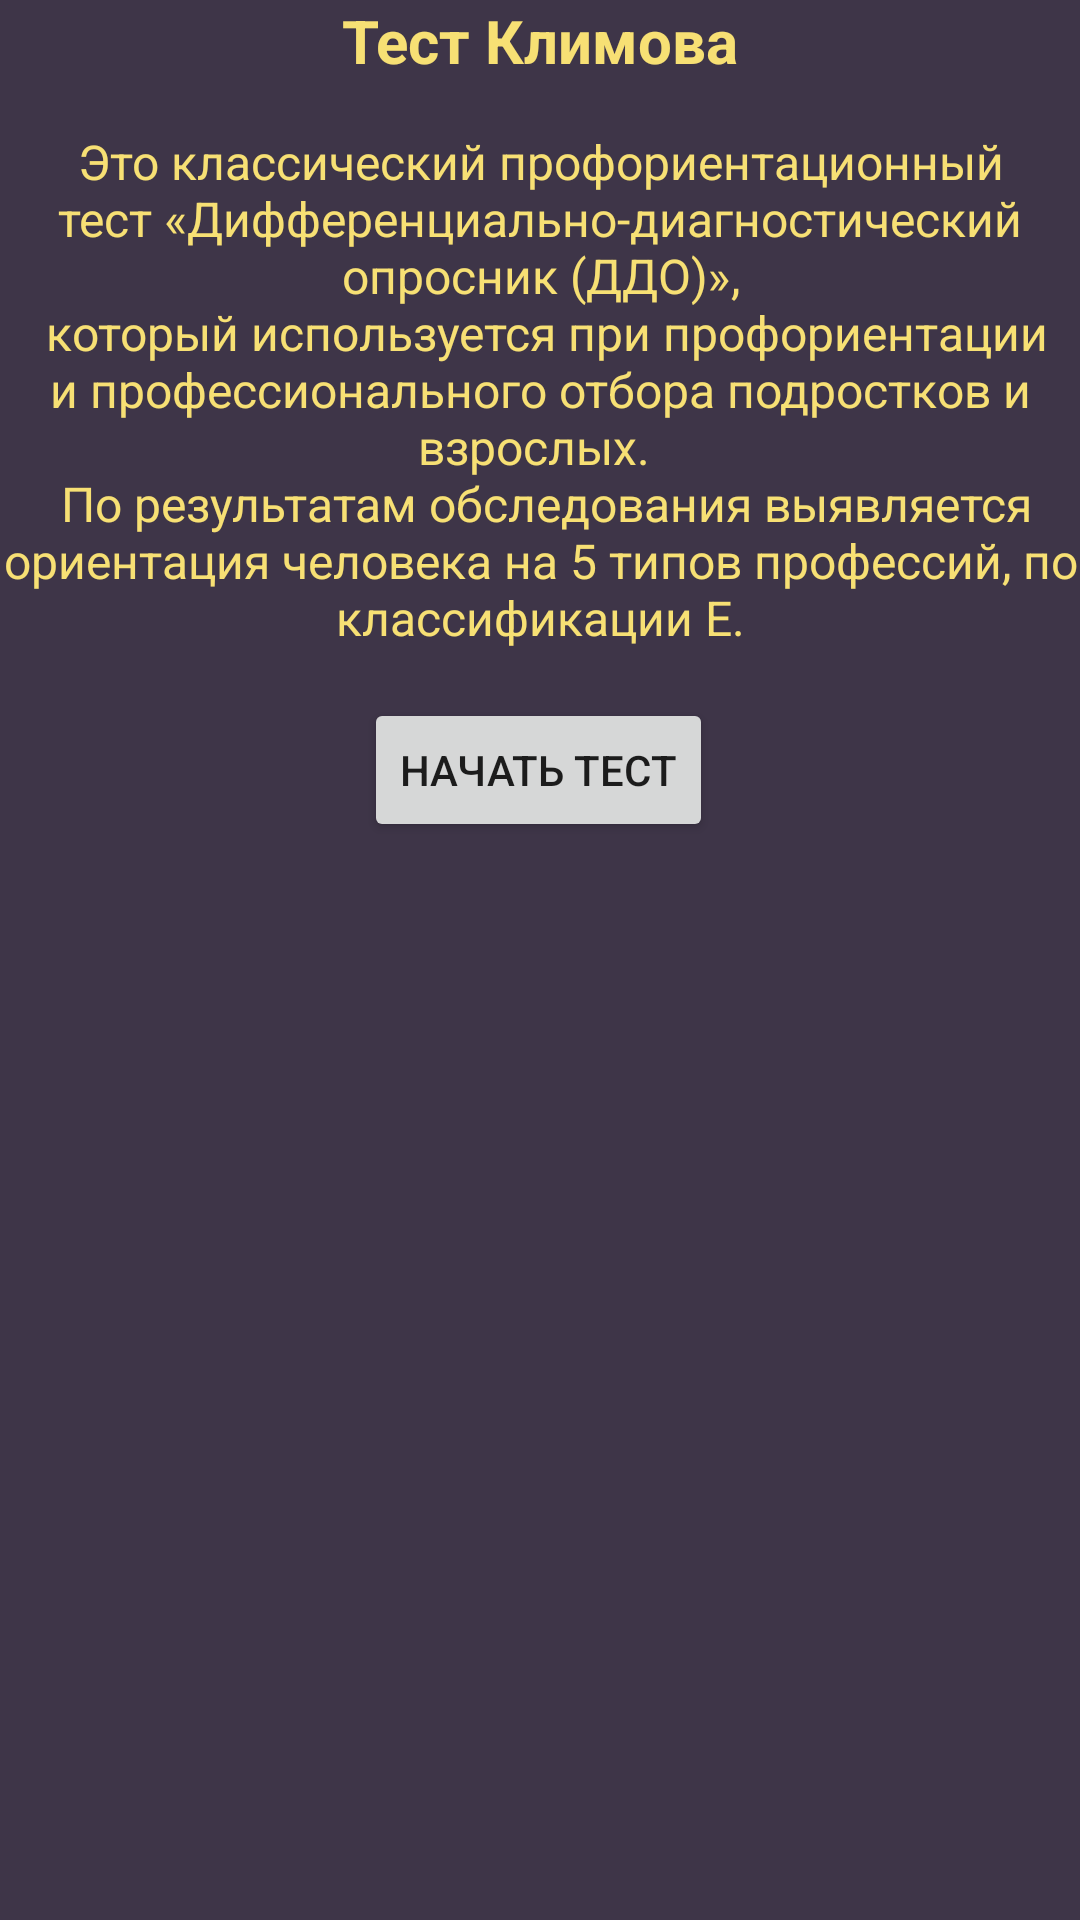

The Android layout XML behind this screen, and the referenced resources:
<!-- AndroidManifest.xml: application theme Theme.MyProf -->
<!-- res/layout/fragment_klimov_test.xml -->
<?xml version="1.0" encoding="utf-8"?>
<FrameLayout xmlns:android="http://schemas.android.com/apk/res/android"
    xmlns:app="http://schemas.android.com/apk/res-auto"
    xmlns:tools="http://schemas.android.com/tools"
    android:layout_width="match_parent"
    android:layout_height="match_parent"
    android:background="@color/main_color"
    tools:context=".fragments.KlimovTestFragment">

    <androidx.constraintlayout.widget.ConstraintLayout
        android:layout_width="match_parent"
        android:layout_height="match_parent"
        android:layout_gravity="center">

        <TextView
            android:id="@+id/textView3"
            android:layout_width="wrap_content"
            android:layout_height="wrap_content"
            android:text="@string/test_klimova"
            android:textColor="@color/select_icon_color"
            android:textSize="20sp"
            android:textStyle="bold"
            app:layout_constraintEnd_toEndOf="parent"
            app:layout_constraintStart_toStartOf="parent"
            app:layout_constraintTop_toTopOf="parent" />

        <TextView
            android:id="@+id/textView4"
            android:layout_width="wrap_content"
            android:layout_height="wrap_content"
            android:layout_marginTop="16dp"
            android:gravity="center"
            android:text="@string/test_klimova_desc"
            android:textColor="@color/select_icon_color"
            android:textSize="16sp"
            app:layout_constraintEnd_toEndOf="parent"
            app:layout_constraintStart_toStartOf="parent"
            app:layout_constraintTop_toBottomOf="@+id/textView3" />

        <Button
            android:id="@+id/bStartTest"
            android:layout_width="wrap_content"
            android:layout_height="wrap_content"
            android:layout_marginTop="16dp"
            android:text="@string/test_klimova_start"
            app:layout_constraintEnd_toEndOf="parent"
            app:layout_constraintHorizontal_bias="0.498"
            app:layout_constraintStart_toStartOf="parent"
            app:layout_constraintTop_toBottomOf="@+id/textView4" />
    </androidx.constraintlayout.widget.ConstraintLayout>
</FrameLayout>
<!-- resources referenced by this layout -->
<resources>
  <color name="main_color">#3E3548</color>
  <color name="select_icon_color">#F7E074</color>
  <string name="test_klimova">Тест Климова</string>
  <string name="test_klimova_desc">Это классический профориентационный тест «Дифференциально-диагностический опросник (ДДО)»,\n который используется при профориентации и профессионального отбора подростков и взрослых. \n По результатам обследования выявляется ориентация человека на 5 типов профессий, по классификации Е.</string>
  <string name="test_klimova_start">Начать тест</string>
  <style name="Theme.MyProf" parent="Theme.MaterialComponents.DayNight.DarkActionBar">
          
          <item name="colorPrimary">@color/main_color</item>
          <item name="colorPrimaryVariant">@color/main_color</item>
          <item name="colorOnPrimary">@color/white</item>
          
          <item name="colorSecondary">@color/teal_200</item>
          <item name="colorSecondaryVariant">@color/teal_700</item>
          <item name="colorOnSecondary">@color/black</item>
          
          <item name="android:statusBarColor">?attr/colorPrimaryVariant</item>
          
  
      </style>
  <color name="white">#FFFFFFFF</color>
  <color name="teal_200">#FF03DAC5</color>
  <color name="teal_700">#FF018786</color>
  <color name="black">#FF000000</color>
</resources>
